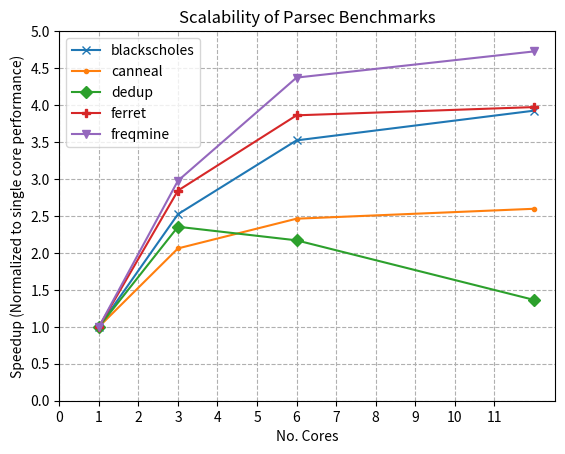

Write Python code to recreate this figure.
from datetime import datetime

# Convert timestring returned by time utility to a float of seconds
def tstr_to_sec(time_string):
    nofrag, frag = time_string.split('.')
    pt = datetime.strptime(nofrag,'%Mm%S')   
    total_seconds = pt.second + pt.minute*60 + float('.' + frag[:-1])
    return total_seconds

labels = [1, 3, 6, 12]

# Experiment data
blackscholes = ['4m4.687s', '1m36.965s', '1m9.475s', '1m2.367s']
canneal = ['5m14.839s', '2m32.797s', '2m7.859s', '2m1.257s']
dedup = ['0m50.997s', '0m21.670s', '0m23.503s', '0m37.358s']
ferret = ['12m28.561s', '4m23.300s', '3m13.883s','3m8.452s']
fft = ['2m36.123s']
freqmine = ['8m8.598s', '2m44.157s', '1m51.777s', '1m43.407s']

#Dont round yet
rounding = 4

blackscholes = [round(tstr_to_sec(a), rounding) for a in blackscholes]
canneal = [round(tstr_to_sec(a), rounding) for a in canneal]
dedup = [round(tstr_to_sec(a), rounding) for a in dedup]
ferret = [round(tstr_to_sec(a), rounding) for a in ferret]
fft = [round(tstr_to_sec(a), rounding) for a in fft]
freqmine = [round(tstr_to_sec(a), rounding) for a in freqmine]


# Compute speedup and normalize to single thread configuration
def normalized_speedup(values):
    return [ values[0] / a for a in values]

blackscholes_n = normalized_speedup(blackscholes)
canneal_n = normalized_speedup(canneal)
dedup_n = normalized_speedup(dedup)
ferret_n = normalized_speedup(ferret)
fft_n = normalized_speedup(fft)
freqmine_n = normalized_speedup(freqmine)

import matplotlib as mpl
from matplotlib import pyplot as plt

# plot lines

plt.plot(labels, blackscholes_n, label = "blackscholes", marker='x')
plt.plot(labels, canneal_n, label = "canneal", marker='.')
plt.plot(labels, dedup_n, label = "dedup", marker='D')
plt.plot(labels, ferret_n, label = "ferret", marker='P')
plt.plot(labels, freqmine_n, label = "freqmine", marker='v')
plt.legend()
plt.xlabel("No. Cores")
plt.ylabel("Speedup (Normalized to single core performance)")
plt.xticks(range(12))
plt.yticks([0, 0.5 ,1, 1.5, 2, 2.5, 3, 3.5, 4, 4.5, 5])
plt.title('Scalability of Parsec Benchmarks')
plt.grid(ls='--')
# TODO: FFT
#plt.plot(labels, blackscholes_n, label = "blackscholes")

plt.show()